26-way image classification set "single" from GitHub (MustafaKhalil-IST/eviris-dataset-group7); label vocabulary: apple braeburn, apple golden 1, apple golden 2, apple golden 3, apple granny smith, apple red 1, apple red 2, apple red 3, apple red delicious, apple red yellow 1, apple red yellow 2, apricot, avocado, avocado ripe, banana, banana lady finger, dates, kiwi, lemon, orange, tomato 1, tomato 2, tomato 3, tomato 4, tomato cherry red, tomato maroon.

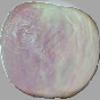
Label: apple red yellow 1

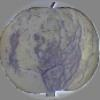
Label: apple golden 1

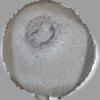
Label: kiwi

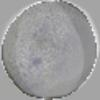
Label: avocado

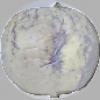
Label: apple golden 1

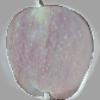
Label: apple red 1
